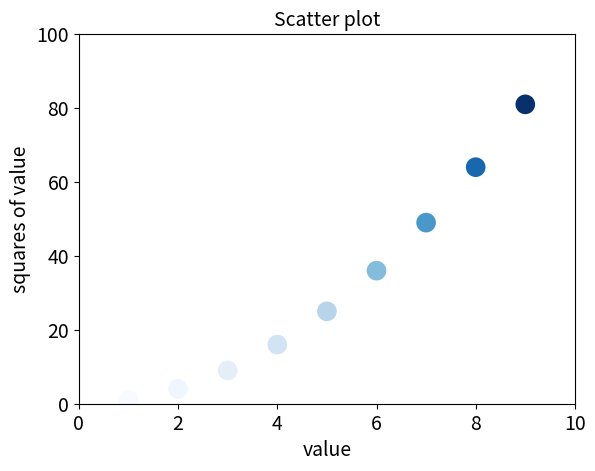

The matplotlib source for this figure:
import matplotlib.pyplot as plt

# write lists by hand
# x_values = [1, 2, 3, 4, 5, 6, 7, 8, 9, 10]
# y_values = [1, 4, 9, 16, 25, 36, 49, 64, 81, 100]

# write lists automatically
x_values = list(range(1, 10))
y_values = [x**2 for x in x_values]

plt.scatter(x_values, y_values,c=y_values,cmap=plt.cm.Blues,edgecolor='none', s=200)
plt.title("Scatter plot", fontsize=14)
plt.xlabel("value", fontsize=14)
plt.ylabel("squares of value", fontsize=14)
plt.tick_params(axis='both', which='major', labelsize=14)

plt.axis([0, 10, 0, 10**2])
plt.savefig("scatter_squares.png")
